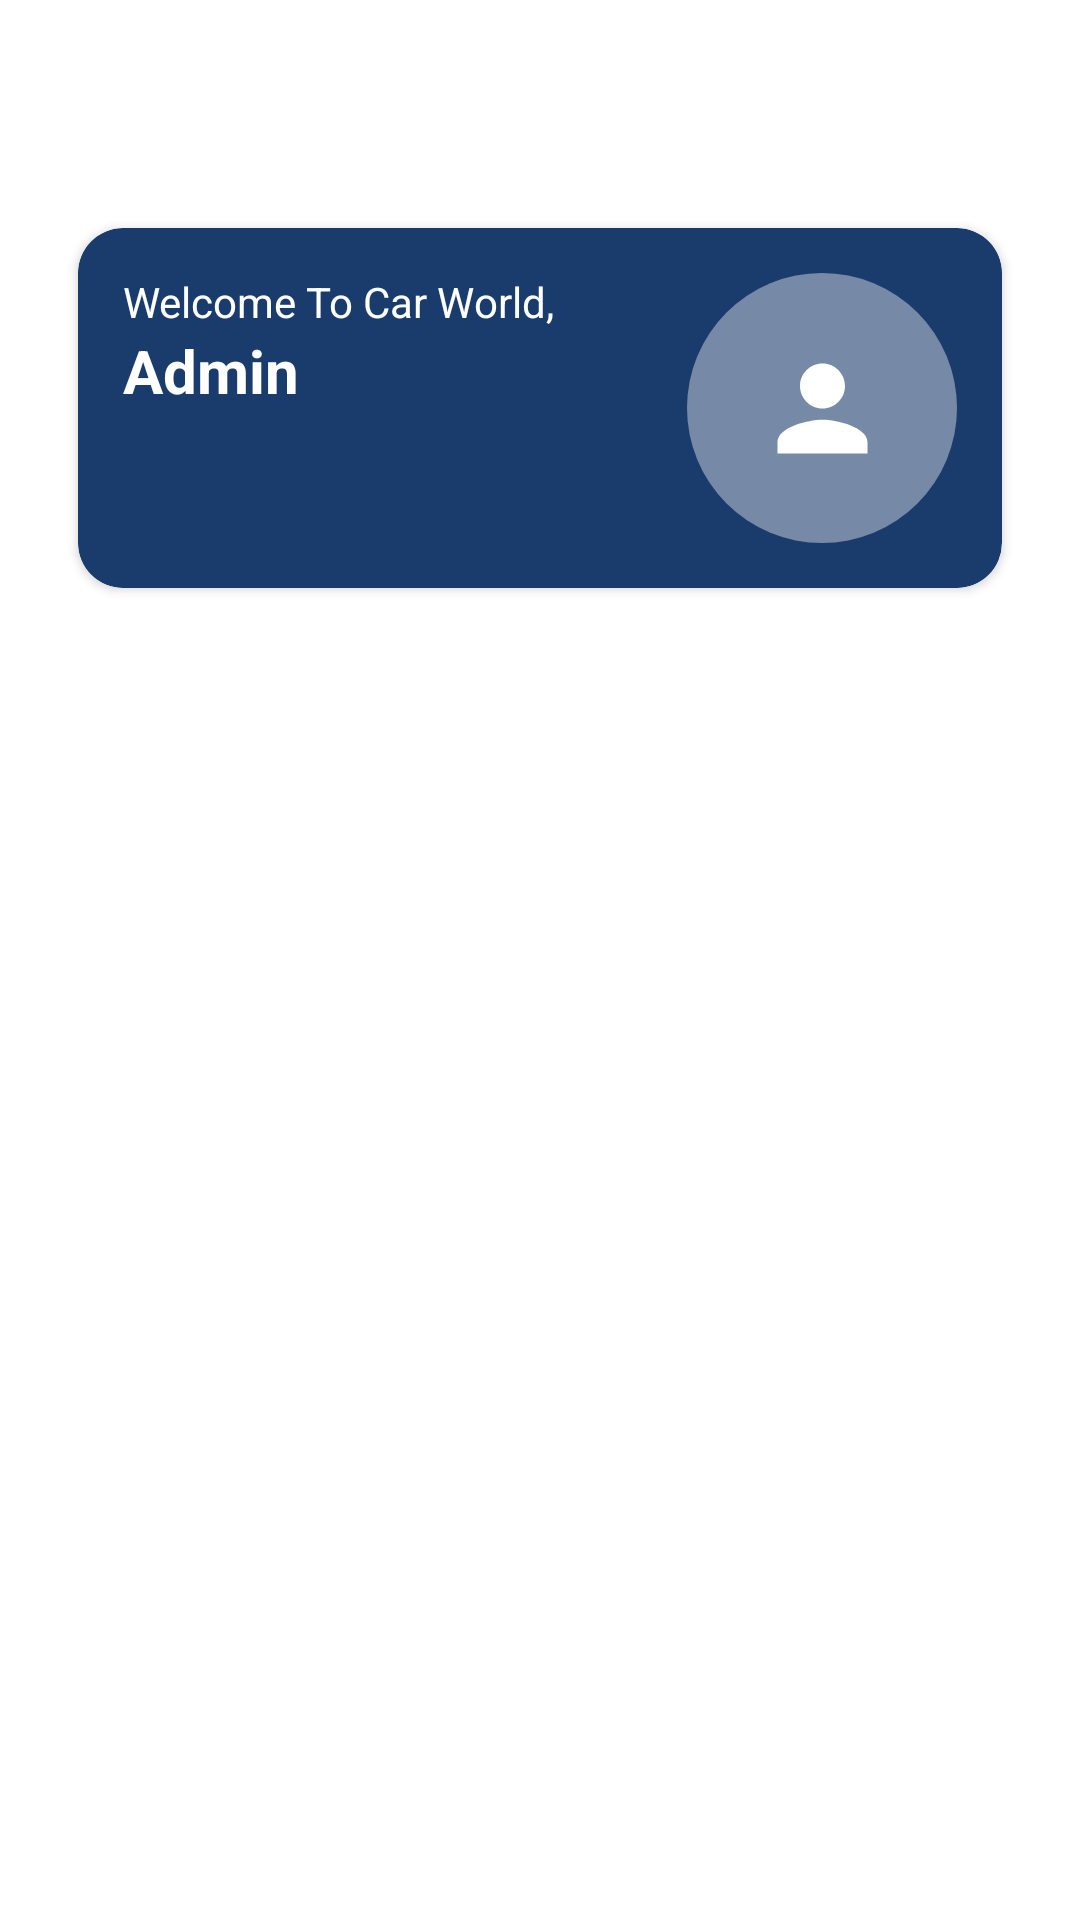

Produce the Android XML layout that renders to this screen, including the resource entries it uses.
<!-- AndroidManifest.xml: application theme Theme.YourCars -->
<!-- res/layout/activity_home_fragment.xml -->
<?xml version="1.0" encoding="utf-8"?>
<LinearLayout xmlns:android="http://schemas.android.com/apk/res/android"
    android:layout_width="match_parent"
    android:layout_height="match_parent"
    xmlns:app="http://schemas.android.com/apk/res-auto"
    android:orientation="vertical"
    android:padding="16dp">

    <View
        android:layout_width="wrap_content"
        android:layout_height="50dp"/>

    <androidx.cardview.widget.CardView
        android:layout_width="match_parent"
        android:layout_height="wrap_content"
        android:layout_marginBottom="12dp"
        app:cardCornerRadius="15dp"
        android:layout_marginTop="30dp"
        app:cardBackgroundColor="#1A3C6D"
        android:layout_margin="10dp">


        <RelativeLayout
            android:layout_width="match_parent"
            android:layout_height="wrap_content"
            android:padding="15dp">

            <LinearLayout
                android:layout_width="wrap_content"
                android:layout_height="wrap_content"
                android:orientation="vertical">

                <TextView
                    android:layout_width="wrap_content"
                    android:layout_height="wrap_content"
                    android:text="Welcome To Car World,"
                    android:textColor="@android:color/white"
                    android:textSize="14sp"/>

                <TextView
                    android:id="@+id/txtName"
                    android:layout_width="wrap_content"
                    android:layout_height="wrap_content"
                    android:text="Admin"
                    android:textStyle="bold"
                    android:textColor="@android:color/white"
                    android:textSize="20sp"/>

            </LinearLayout>

            <ImageView
                android:layout_width="90dp"
                android:layout_height="90dp"
                android:layout_alignParentEnd="true"
                android:src="@drawable/user_bg_icon"
                android:backgroundTint="@android:color/white"/>
        </RelativeLayout>
    </androidx.cardview.widget.CardView>











    
    <ListView
        android:id="@+id/listView"
        android:layout_width="match_parent"
        android:layout_height="match_parent"
        android:dividerHeight="1dp"/>
</LinearLayout>
<!-- resources referenced by this layout -->
<resources>
  <!-- drawable user_bg_icon (drawable) -->
  <layer-list xmlns:android="http://schemas.android.com/apk/res/android">
  
      
      <item>
          <shape android:shape="oval">
              <size
                  android:width="48dp"
                  android:height="48dp"/>
              <solid android:color="#66FFFFFF"/> 
          </shape>
      </item>
  
      
      <item android:gravity="center">
          <vector
              android:width="24dp"
              android:height="24dp"
              android:viewportWidth="24"
              android:viewportHeight="24">
              <path
                  android:fillColor="#FFFFFFFF"
                  android:pathData="M12,12c2.21,0 4,-1.79 4,-4s-1.79,-4 -4,-4 -4,1.79 -4,4 1.79,4 4,4zm0,2c-2.67,0 -8,1.34 -8,4v2h16v-2c0,-2.66 -5.33,-4 -8,-4z"/>
          </vector>
      </item>
  
  </layer-list>
  <style name="Theme.YourCars" parent="Theme.MaterialComponents.DayNight.NoActionBar">
          
          <item name="colorPrimary">@color/my_primary</item>
          <item name="colorPrimaryVariant">@color/my_primary</item>
          <item name="colorOnPrimary">@color/white</item>
          
          <item name="colorSecondary">@color/my_secondary</item>
          <item name="colorSecondaryVariant">@color/my_secondary</item>
          <item name="colorOnSecondary">@color/black</item>
          
          <item name="android:statusBarColor">@color/my_primary</item>
          
      </style>
  <color name="my_primary">#235979</color>
  <color name="white">#FFFFFFFF</color>
  <color name="my_secondary">#254456</color>
  <color name="black">#FF000000</color>
</resources>
